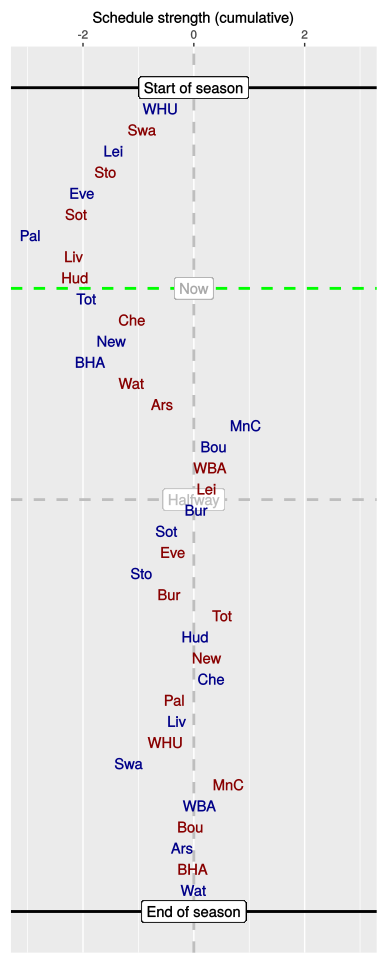

The data file committed next to this chart (first rows):
, HA, vs, played, sched, cumulative
1, H, WHU, 1, -0.6, -0.6
2, A, Swa, 1, -0.33, -0.93
3, H, Lei, 1, -0.52, -1.45
4, A, Sto, 1, -0.14, -1.59
5, H, Eve, 1, -0.42, -2.02
6, A, Sot, 1, -0.1, -2.12
7, H, Pal, 1, -0.83, -2.95
8, A, Liv, 1, 0.79, -2.16
9, A, Hud, 1, 0.02, -2.14
10, H, Tot, 0, 0.2, -1.94
11, A, Che, 0, 0.83, -1.11
12, H, New, 0, -0.38, -1.49
13, H, BHA, 0, -0.38, -1.87
14, A, Wat, 0, 0.75, -1.12
15, A, Ars, 0, 0.55, -0.57
16, H, MnC, 0, 1.51, 0.94
17, H, Bou, 0, -0.58, 0.36
18, A, WBA, 0, -0.07, 0.29
19, A, Lei, 0, -0.06, 0.23
20, H, Bur, 0, -0.18, 0.05
21, H, Sot, 0, -0.55, -0.49
22, A, Eve, 0, 0.12, -0.38
23, H, Sto, 0, -0.57, -0.94
24, A, Bur, 0, 0.5, -0.44
25, A, Tot, 0, 0.95, 0.51
26, H, Hud, 0, -0.48, 0.03
27, A, New, 0, 0.2, 0.23
28, H, Che, 0, 0.08, 0.32
29, A, Pal, 0, -0.67, -0.35
30, H, Liv, 0, 0.05, -0.3
31, A, WHU, 0, -0.21, -0.51
32, H, Swa, 0, -0.66, -1.17
33, A, MnC, 0, 1.8, 0.63
34, H, WBA, 0, -0.53, 0.1
35, A, Bou, 0, -0.16, -0.06
36, H, Ars, 0, -0.14, -0.21
37, A, BHA, 0, 0.19, -0.02
38, H, Wat, 0, 0.02, 0
